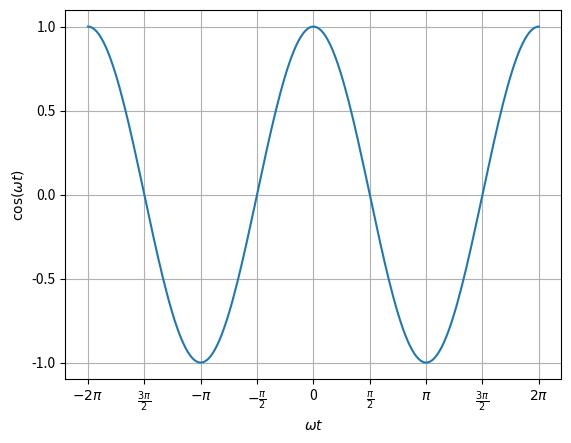

The script that saved this image:
# -*- coding: utf-8 -*-
"""
Created on Tue Oct  3 10:56:34 2023

[redacted]
"""

import matplotlib.pyplot as plt
from matplotlib.ticker import MultipleLocator
import numpy as np

fig, ax = plt.subplots()

x = np.linspace(-2*np.pi, 2*np.pi, 200)
f = np.cos(x)

ax.xaxis.set_major_locator(MultipleLocator(0.5*np.pi))
ax.yaxis.set_major_locator(MultipleLocator(0.5))

def format_func(value, tick_number):
    """Formatter for setting the xticks to multiples of \pi/2."""

    mult_pi_half = int(np.round(2 * value / np.pi))

    sign = "-" if mult_pi_half < 0 else ""

    if mult_pi_half == 0:
        return "0"
    elif abs(mult_pi_half) == 1:
        return '$' + sign + r'\frac{\pi}{2}' + '$'
    elif abs(mult_pi_half) == 2:
        return '$' + sign + r'\pi $'
    elif mult_pi_half % 2 > 0:
        return r'$\frac{' + str(abs(mult_pi_half)) + '\pi}{2}$'
    else:
        return r"${0}\pi$".format(mult_pi_half // 2)

ax.xaxis.set_major_formatter(plt.FuncFormatter(format_func))

ax.set_xlabel('$\omega t$')
ax.set_ylabel(r'$\cos(\omega t)$')
ax.grid()
ax.plot(x, f);